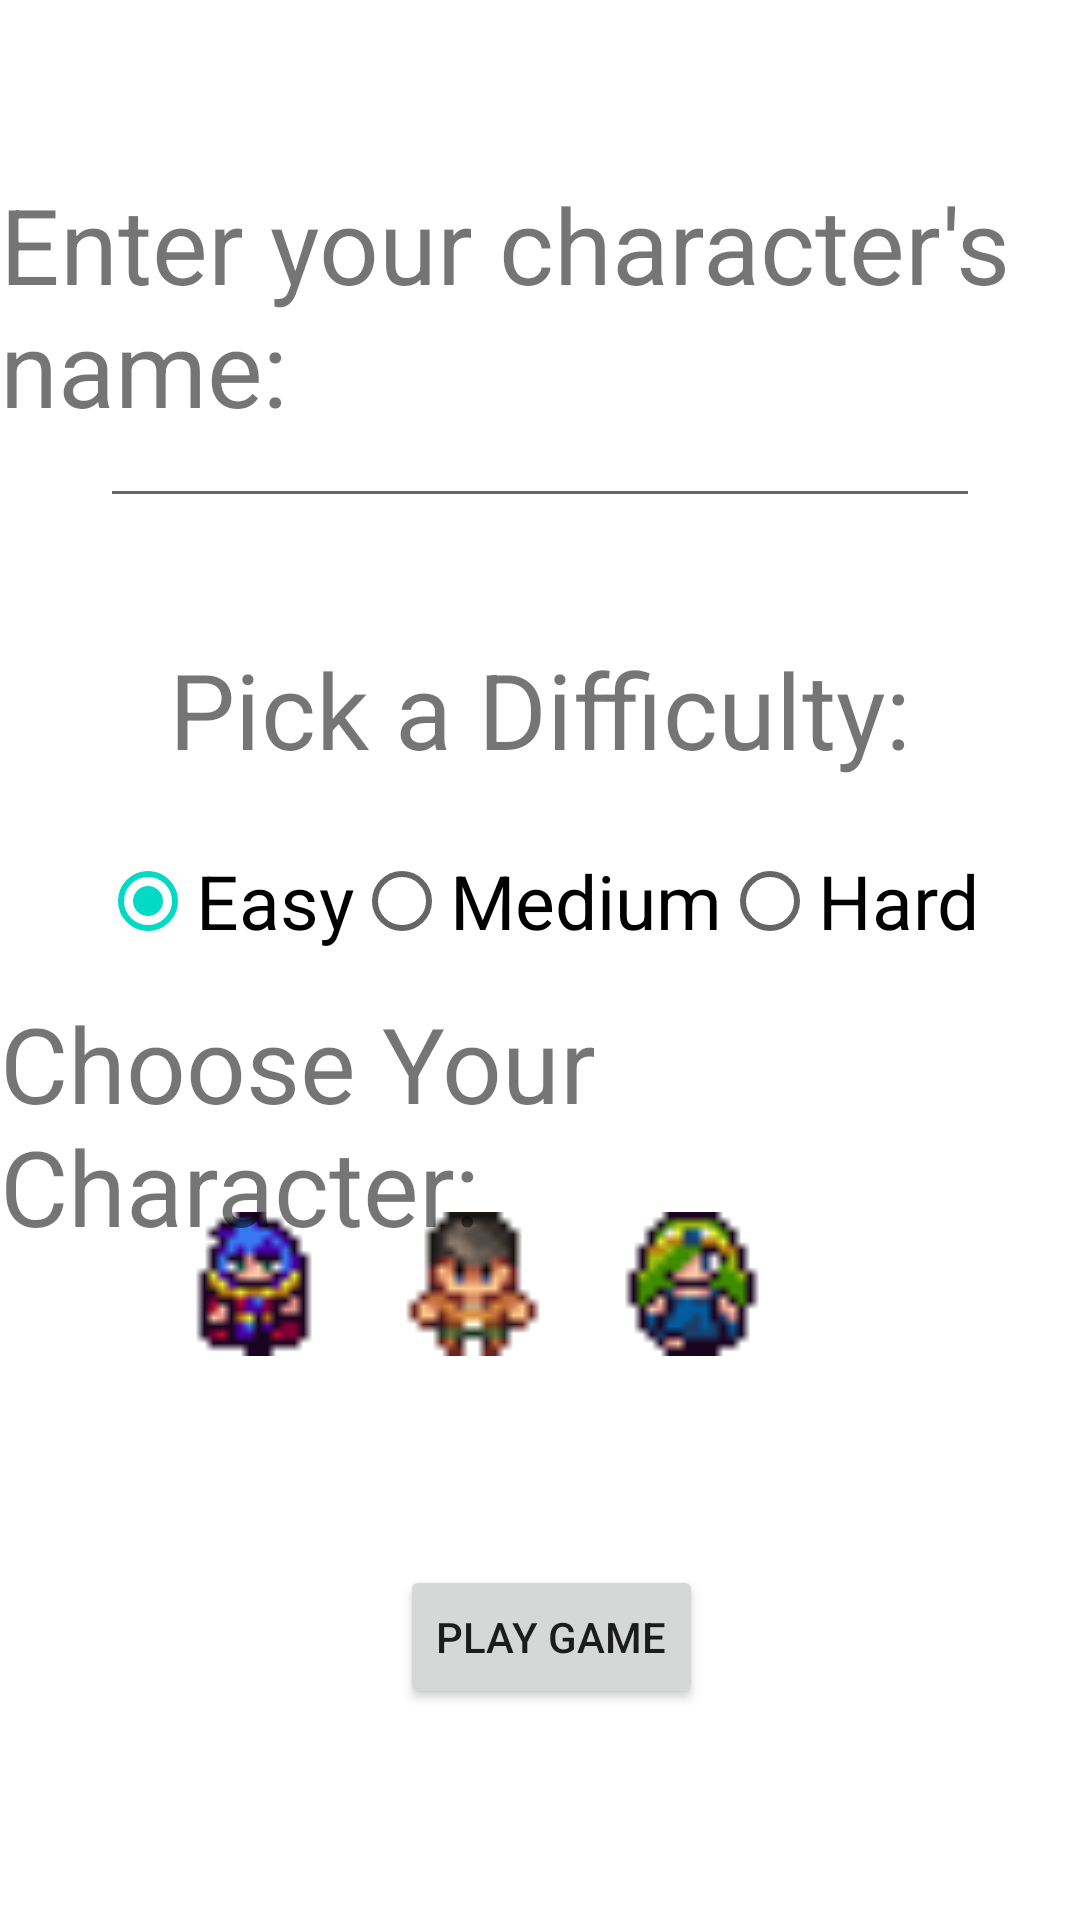

Here is an Android app screen rendered from its layout file. Give the layout XML and the strings, colors and styles it references.
<!-- AndroidManifest.xml: application theme Theme._2340Team25Game -->
<!-- res/layout/activity_configuration.xml -->
<?xml version="1.0" encoding="utf-8"?>
<androidx.constraintlayout.widget.ConstraintLayout xmlns:android="http://schemas.android.com/apk/res/android"
    xmlns:app="http://schemas.android.com/apk/res-auto"
    xmlns:tools="http://schemas.android.com/tools"
    android:id="@+id/welcome"
    android:layout_width="match_parent"
    android:layout_height="match_parent"
    tools:context=".view.ConfigurationActivity">

    <EditText
        android:id="@+id/inputName"
        android:layout_width="wrap_content"
        android:layout_height="wrap_content"
        android:ems="10"
        android:inputType="text"
        android:text=""
        android:textSize="25sp"
        app:layout_constraintBottom_toBottomOf="parent"
        app:layout_constraintEnd_toEndOf="parent"
        app:layout_constraintHorizontal_bias="0.502"
        app:layout_constraintStart_toStartOf="parent"
        app:layout_constraintTop_toTopOf="parent"
        app:layout_constraintVertical_bias="0.207" />

    <TextView
        android:id="@+id/namePrompt"
        android:layout_width="wrap_content"
        android:layout_height="wrap_content"
        android:text="@string/enter_your_character_s_name"
        android:textSize="35sp"
        app:layout_constraintBottom_toBottomOf="parent"
        app:layout_constraintEnd_toEndOf="parent"
        app:layout_constraintStart_toStartOf="parent"
        app:layout_constraintTop_toTopOf="parent"
        app:layout_constraintVertical_bias="0.105" />


    <TextView
        android:id="@+id/difficultyPrompt"
        android:layout_width="wrap_content"
        android:layout_height="wrap_content"
        android:text="@string/pick_a_difficulty"
        android:textSize="35sp"
        app:layout_constraintBottom_toBottomOf="parent"
        app:layout_constraintEnd_toEndOf="parent"
        app:layout_constraintStart_toStartOf="parent"
        app:layout_constraintTop_toTopOf="parent"
        app:layout_constraintVertical_bias="0.359" />

    <RadioGroup
        android:id="@+id/difficultySelection"
        android:layout_width="wrap_content"
        android:layout_height="wrap_content"
        android:orientation="horizontal"
        app:layout_constraintBottom_toBottomOf="parent"
        app:layout_constraintEnd_toEndOf="parent"
        app:layout_constraintHorizontal_bias="0.5"
        app:layout_constraintStart_toStartOf="parent"
        app:layout_constraintTop_toBottomOf="@+id/difficultyPrompt"
        app:layout_constraintVertical_bias="0.05">

        <RadioButton
            android:id="@+id/easyButton"
            android:layout_width="wrap_content"
            android:layout_height="wrap_content"
            android:checked="true"
            android:text="@string/easy"
            android:textSize="25sp"
            android:onClick="onRadioButtonClicked"
             />

        <RadioButton
            android:id="@+id/mediumButton"
            android:layout_width="wrap_content"
            android:layout_height="wrap_content"
            android:text="@string/medium"
            android:textSize="25sp"
            android:onClick="onRadioButtonClicked"/>

        <RadioButton
            android:id="@+id/hardButton"
            android:layout_width="wrap_content"
            android:layout_height="wrap_content"
            android:text="@string/hard"
            android:textSize="25sp"
            android:onClick="onRadioButtonClicked"
             />


    </RadioGroup>


    <RadioGroup
        android:layout_width="241dp"
        android:layout_height="71dp"
        android:orientation="horizontal"
        android:id="@+id/playerSelection"
        app:layout_constraintBottom_toBottomOf="parent"
        app:layout_constraintEnd_toEndOf="parent"
        app:layout_constraintHorizontal_bias="0.51"
        app:layout_constraintStart_toStartOf="parent"
        app:layout_constraintTop_toTopOf="parent"
        app:layout_constraintVertical_bias="0.71">


        <RadioButton
            android:id="@+id/mage"
            android:checked="true"
            android:layout_width="wrap_content"
            android:layout_height="wrap_content"
            android:layout_marginRight="25dp"
            android:background="@drawable/mage_static"
            android:button="@null" />

        <RadioButton
            android:id="@+id/rogue"
            android:layout_width="wrap_content"
            android:layout_height="wrap_content"
            android:layout_marginRight="25dp"
            android:background="@drawable/rogue_static"
            android:button="@null" />


        <RadioButton
            android:id="@+id/elf"
            android:layout_width="wrap_content"
            android:layout_height="wrap_content"
            android:background="@drawable/elf_static"
            android:button="@null" />
    </RadioGroup>

    <TextView
        android:id="@+id/textView5"
        android:layout_width="wrap_content"
        android:layout_height="wrap_content"
        android:text="Choose Your Character:"
        android:textSize="35dp"
        app:layout_constraintBottom_toBottomOf="parent"
        app:layout_constraintEnd_toEndOf="parent"
        app:layout_constraintStart_toStartOf="parent"
        app:layout_constraintTop_toTopOf="parent"
        app:layout_constraintVertical_bias="0.599" />

    <Button
        android:id="@+id/playButton"
        android:layout_width="wrap_content"
        android:layout_height="wrap_content"
        android:text="Play Game"
        app:layout_constraintBottom_toBottomOf="parent"
        app:layout_constraintEnd_toEndOf="parent"
        app:layout_constraintHorizontal_bias="0.515"
        app:layout_constraintStart_toStartOf="parent"
        app:layout_constraintTop_toTopOf="parent"
        app:layout_constraintVertical_bias="0.881" />


    <ImageView
        android:layout_width="348dp"
        android:layout_height="349dp"
        android:background="#fff"
        android:id="@+id/playerStart"
        android:src="@drawable/elf_ss"
        android:visibility="invisible"
        app:layout_constraintBottom_toBottomOf="parent"
        app:layout_constraintEnd_toEndOf="parent"
        app:layout_constraintHorizontal_bias="0.051"
        app:layout_constraintStart_toStartOf="parent"
        app:layout_constraintTop_toTopOf="parent"
        app:layout_constraintVertical_bias="0.773" />

</androidx.constraintlayout.widget.ConstraintLayout>
<!-- resources referenced by this layout -->
<resources>
  <!-- drawable elf_ss: png bitmap (drawable, 1307 bytes) -->
  <!-- drawable elf_static: png bitmap (drawable, 493 bytes) -->
  <!-- drawable mage_static: png bitmap (drawable, 458 bytes) -->
  <!-- drawable rogue_static: png bitmap (drawable, 541 bytes) -->
  <string name="easy">Easy</string>
  <string name="enter_your_character_s_name">Enter your character\'s name:</string>
  <string name="hard">Hard</string>
  <string name="medium">Medium</string>
  <string name="pick_a_difficulty">Pick a Difficulty:</string>
  <style name="Theme._2340Team25Game" parent="Theme.MaterialComponents.DayNight.NoActionBar">
          
          <item name="colorPrimary">@color/purple_500</item>
          <item name="colorPrimaryVariant">@color/purple_700</item>
          <item name="colorOnPrimary">@color/white</item>
          
          <item name="colorSecondary">@color/teal_200</item>
          <item name="colorSecondaryVariant">@color/teal_700</item>
          <item name="colorOnSecondary">@color/black</item>
          
          <item name="android:statusBarColor">?attr/colorPrimaryVariant</item>
          
      </style>
  <!-- not gathered from this repository: default colours our renderer supplied (Android Studio template values) -->
  <color name="purple_500">#FF6200EE</color>
  <color name="purple_700">#FF3700B3</color>
  <color name="teal_200">#FF03DAC5</color>
  <color name="teal_700">#FF018786</color>
  <color name="black">#FF000000</color>
  <color name="white">#FFFFFFFF</color>
</resources>
